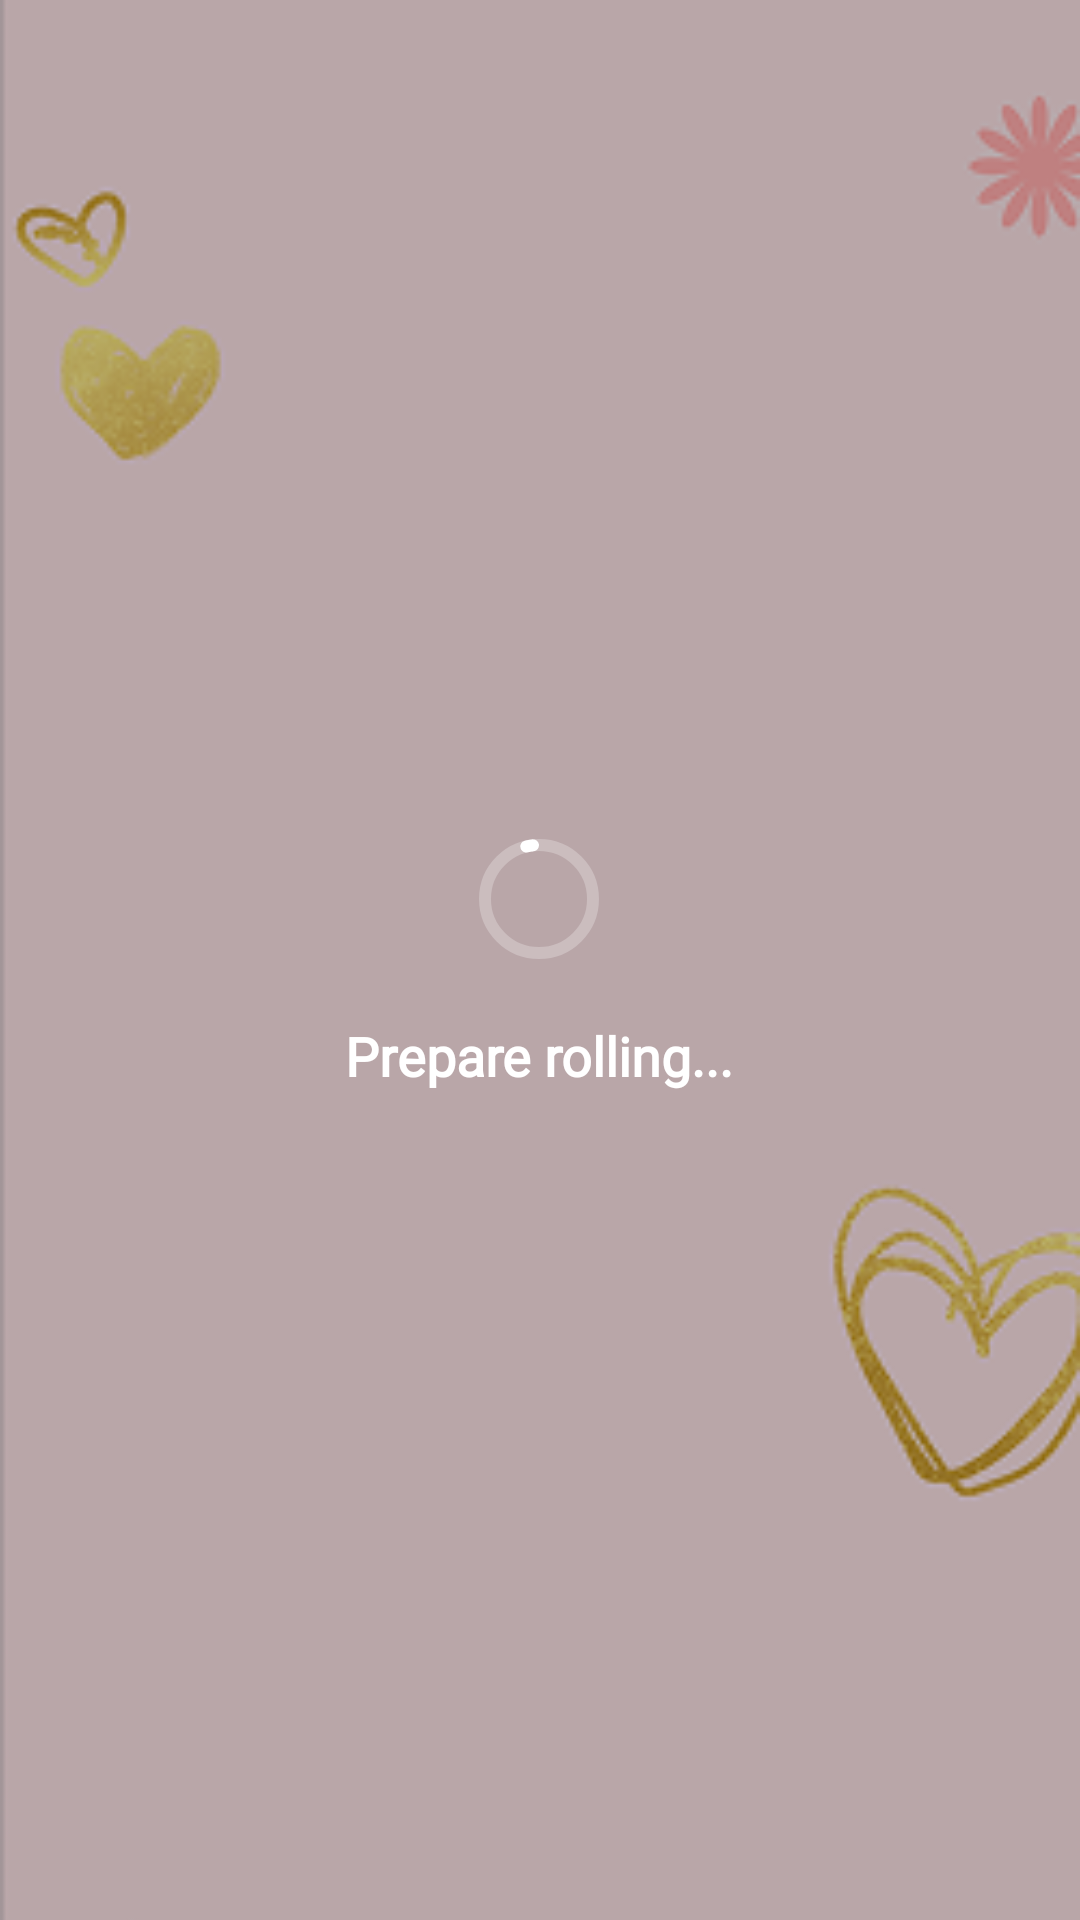

Write the Android layout XML for this screen, with the resource values it uses.
<!-- AndroidManifest.xml: activity theme AppTheme.FirstOpen -->
<!-- res/layout/activity_first_open_wallpaper.xml -->
<?xml version="1.0" encoding="utf-8"?>
<FrameLayout xmlns:android="http://schemas.android.com/apk/res/android"
    xmlns:app="http://schemas.android.com/apk/res-auto"
    android:layout_width="match_parent"
    android:layout_height="match_parent">

    <ImageView
        android:id="@+id/ivBackground"
        android:layout_width="match_parent"
        android:layout_height="match_parent"
        android:scaleType="centerCrop"
        android:src="@drawable/bg_wallpaper_00" />

    <View
        android:layout_width="match_parent"
        android:layout_height="match_parent"
        android:background="#40000000" />

    <LinearLayout
        android:layout_width="wrap_content"
        android:layout_height="wrap_content"
        android:layout_gravity="center"
        android:gravity="center"
        android:orientation="vertical">

        <com.google.android.material.progressindicator.CircularProgressIndicator
            android:layout_width="wrap_content"
            android:layout_height="wrap_content"
            android:indeterminate="true"
            app:indicatorColor="@color/white"
            app:indicatorSize="40dp"
            app:trackColor="#40FFFFFF"
            app:trackCornerRadius="4dp"
            app:trackThickness="4dp" />

        <TextView
            android:id="@+id/tvPrepareRolling"
            android:layout_width="wrap_content"
            android:layout_height="wrap_content"
            android:layout_marginTop="16dp"
            android:fontFamily="@font/font_bold"
            android:text="Prepare rolling..."
            android:textColor="@color/white"
            android:textSize="18sp"
            android:textStyle="bold" />

    </LinearLayout>

</FrameLayout>
<!-- resources referenced by this layout -->
<resources>
  <!-- drawable bg_wallpaper_00: png bitmap (drawable, 18938 bytes) -->
  <style name="AppTheme.FirstOpen" parent="AppTheme">
          <item name="android:windowBackground">@drawable/bg_wallpaper_00</item>
      </style>
  <style name="AppTheme" parent="Theme.MaterialComponents.DayNight.NoActionBar">
          <item name="android:windowBackground">@color/cosmic_background</item>
          <item name="android:colorBackground">@color/cosmic_background</item>
          <item name="android:windowContentOverlay">@null</item>
          <item name="android:statusBarColor">@android:color/transparent</item>
          <item name="android:navigationBarColor">@android:color/transparent</item>
          <item name="windowNoTitle">true</item>
          <item name="windowActionBar">false</item>
      </style>
  <color name="cosmic_background">#F4F2FF</color>
  <!-- not gathered from this repository: default colours our renderer supplied (Android Studio template values) -->
  <color name="white">#FFFFFFFF</color>
</resources>
